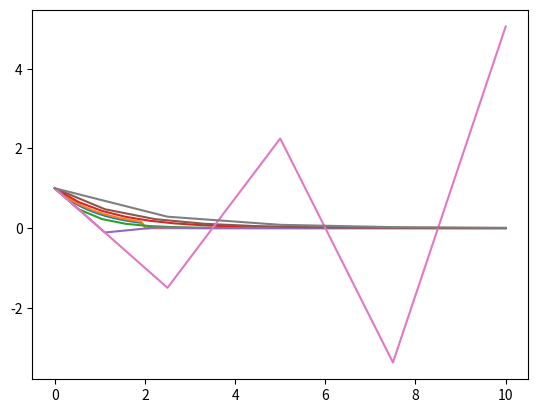

Recreate this plot in Python.
# -*- coding: utf-8 -*-
"""
Created on Wed Sep 11 15:32:45 2024

[redacted]
"""

# N0 = 1, k = 1, dt = 0.1

import numpy as np
from matplotlib.pyplot import plot

time, dt = np.linspace(0, 10, 100, 'retstep', 'true', 'float')

Nf = np.zeros((100,1), 'float') # forward method
Nb = np.zeros((100,1), 'float') # backward method

# initial con
Nf[0] = 1
Nb[0] = 1

for i in range (1, 20):
    Nf[i] = (1-dt) * Nf[i-1]
    Nb[i] = Nb[i-1]/(1+dt)
    
plot (time, Nf, time, Nb)

# dt = 0.5
time, dt = np.linspace(0, 10, 20, 'retstep', 'true', 'float')

Nf = np.zeros((20,1), 'float') # forward method
Nb = np.zeros((20,1), 'float') # backward method

# initial con
Nf[0] = 1
Nb[0] = 1

for i in range (1, 20):
    Nf[i] = (1-dt) * Nf[i-1]
    Nb[i] = Nb[i-1]/(1+dt)
    
plot (time, Nf, time, Nb)

# dt = 1
time, dt = np.linspace(0, 10, 10, 'retstep', 'true', 'float')

Nf = np.zeros((10,1), 'float') # forward method
Nb = np.zeros((10,1), 'float') # backward method

# initial con
Nf[0] = 1
Nb[0] = 1

for i in range (1, 10):
    Nf[i] = (1-dt) * Nf[i-1]
    Nb[i] = Nb[i-1]/(1+dt)
    
plot (time, Nf, time, Nb)

# dt = 2
time, dt = np.linspace(0, 10, 5, 'retstep', 'true', 'float')

Nf = np.zeros((5,1), 'float') # forward method
Nb = np.zeros((5,1), 'float') # backward method

# initial con
Nf[0] = 1
Nb[0] = 1

for i in range (1, 5):
    Nf[i] = (1-dt) * Nf[i-1]
    Nb[i] = Nb[i-1]/(1+dt)
    
plot (time, Nf, time, Nb)
